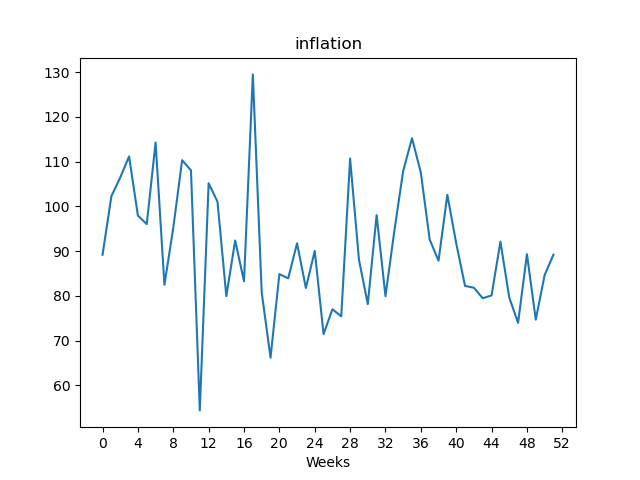

Source data for this figure (header and first rows):
, value
Week1, 89.19
Week2, 102.3
Week3, 106.4
Week4, 111.2
Week5, 97.94
Week6, 96.03
Week7, 114.3
Week8, 82.49
Week9, 95.2
Week10, 110.3
Week11, 108
Week12, 54.43
Week13, 105.2
Week14, 101
Week15, 79.94
Week16, 92.38
Week17, 83.26
Week18, 129.5
Week19, 80.83
Week20, 66.2
Week21, 84.86
Week22, 83.93
Week23, 91.76
Week24, 81.76
Week25, 90.05
Week26, 71.46
Week27, 77.02
Week28, 75.44
Week29, 110.7
Week30, 88.1
Week31, 78.17
Week32, 98.05
Week33, 79.94
Week34, 94.46
Week35, 107.9
Week36, 115.2
Week37, 107.5
Week38, 92.59
Week39, 87.86
Week40, 102.6
Week41, 91.75
Week42, 82.22
Week43, 81.83
Week44, 79.48
Week45, 80.11
Week46, 92.13
Week47, 79.65
Week48, 73.99
Week49, 89.32
Week50, 74.7
Week51, 84.64
Week52, 89.21
